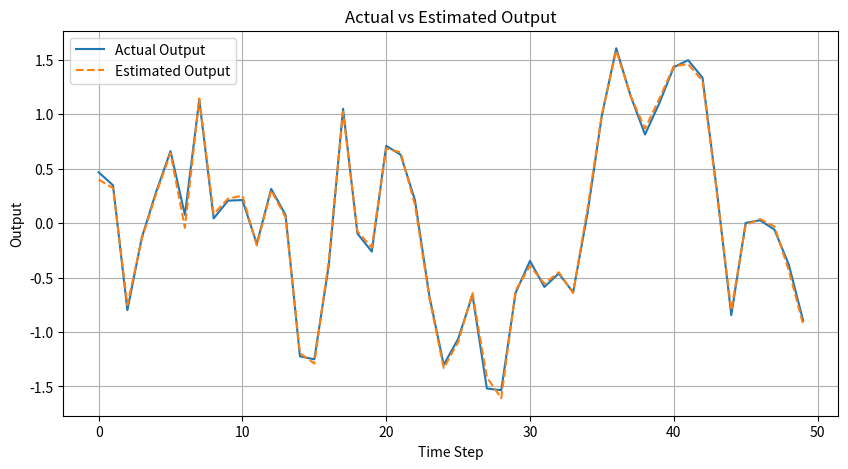

Write Python code to recreate this figure.
import numpy as np
import matplotlib.pyplot as plt


def system_identification(u_list, y_list, max_L=50, threshold=1e-3):
    """
    Estimate a discrete-time transfer function for a SISO system using multiple input/output trajectories.

    This function estimates an FIR model with a maximum impulse response length (max_L) and then
    determines the effective length (L_eff) by discarding coefficients that are small relative
    to the maximum coefficient (using the specified threshold).

    Parameters:
      u_list: list of numpy arrays
          Each array is an input trajectory.
      y_list: list of numpy arrays
          Each array is the corresponding output trajectory.
      max_L: int, optional
          The maximum number of impulse response coefficients to estimate (default: 50).
      threshold: float, optional
          Relative threshold to determine the effective impulse response length.
          Coefficients with absolute value below (threshold * max(|h|)) are considered negligible (default: 1e-3).

    Returns:
      tf: tuple (num, den)
          The estimated discrete-time transfer function where 'num' is a numpy array of the impulse
          response coefficients (truncated to the effective length) and 'den' is np.array([1.0]).
      L_eff: int
          The effective impulse response length.
    """
    # Build the regression problem by stacking all the data.
    U_big = []
    Y_big = []
    for u, y in zip(u_list, y_list):
        T = len(u)
        for t in range(T):
            # Create row: [u[t], u[t-1], ..., u[t-max_L+1]] (using 0 for negative indices)
            row = [u[t - k] if t - k >= 0 else 0 for k in range(max_L)]
            U_big.append(row)
            Y_big.append(y[t])

    U_big = np.array(U_big)
    Y_big = np.array(Y_big)

    # Solve the least squares problem U_big * h = Y_big to get a full impulse response estimate.
    h_full, residuals, rank, s = np.linalg.lstsq(U_big, Y_big, rcond=None)

    # Determine the effective impulse response length L_eff:
    h_abs = np.abs(h_full)
    max_val = np.max(h_abs)
    above_thresh = np.where(h_abs >= threshold * max_val)[0]
    if above_thresh.size == 0:
        L_eff = 1  # At least one coefficient is kept
    else:
        L_eff = above_thresh[-1] + 1  # +1 since indices start at 0

    # Truncate the impulse response to the effective length.
    h_eff = h_full[:L_eff]

    # FIR model transfer function: G(z) = num(z)/den(z) with den(z) = 1.
    tf = (h_eff, np.array([1.0]))

    return tf, L_eff


def compute_P_from_tf(tf, P_size):
    """
    Compute the lifted system matrix P from a given transfer function (FIR model)
    with a specified matrix size.

    Parameters:
      tf: tuple (num, den)
          The discrete-time transfer function, where 'num' is a numpy array of impulse
          response coefficients and 'den' is a numpy array (typically [1] for FIR models).
      P_size: int
          The desired size (number of rows/columns) of the square P matrix.

    Returns:
      P: numpy array of shape (P_size, P_size)
          The lifted system matrix, where for indices i >= j:
              P[i, j] = h[i - j] if (i - j) is within the impulse response length,
                        0 otherwise.
    """
    num, den = tf  # For an FIR model, den should be [1.0] and num is the impulse response.
    h = num
    L = len(h)

    P = np.zeros((P_size, P_size))
    for i in range(P_size):
        for j in range(i + 1):
            k = i - j  # Index difference, corresponds to the impulse response delay.
            if k < L:
                P[i, j] = h[k]
            # else: remains 0
    return P


# Example usage and test plot:
if __name__ == "__main__":
    # Generate synthetic data for demonstration:
    # True impulse response (FIR of length 4)
    h_true = np.array([0.5, 0.3, 0.1, 0.05])
    L_true = len(h_true)

    # Create multiple experiments (trajectories), each of length T.
    N = 5  # number of experiments
    T = 50  # length of each trajectory
    u_list = []
    y_list = []
    np.random.seed(5)
    for _ in range(N):
        u = np.random.randn(T)
        y = np.zeros(T)
        for t in range(T):
            # Convolve with the true impulse response (causal convolution)
            for k in range(L_true):
                if t - k >= 0:
                    y[t] += h_true[k] * u[t - k]
        # Optionally add some noise:
        y += 0.05 * np.random.randn(T)
        u_list.append(u)
        y_list.append(y)

    # Estimate the transfer function using all experiments.
    tf, L_eff = system_identification(u_list, y_list, max_L=20, threshold=1e-3)
    num, den = tf
    print("Estimated Transfer Function:")
    print("Numerator coefficients (impulse response):", num)
    print("Denominator coefficients:", den)
    print("Effective impulse response length L_eff:", L_eff)

    P = compute_P_from_tf(tf, 50)
    # Select one experiment (e.g., the first) for testing.
    u_test = u_list[1]
    y_actual = y_list[1]

    # Estimate the output by convolving the input with the estimated impulse response.
    # Note: We take the first T samples from the full convolution result.
    # y_est = np.convolve(u_test, num)[:T]
    y_est = P @ np.asarray(u_test)

    # Plot the actual and estimated output.
    plt.figure(figsize=(10, 5))
    plt.plot(y_actual, label="Actual Output")
    plt.plot(y_est, label="Estimated Output", linestyle='--')
    plt.xlabel("Time Step")
    plt.ylabel("Output")
    plt.title("Actual vs Estimated Output")
    plt.legend()
    plt.grid(True)
    plt.show()
